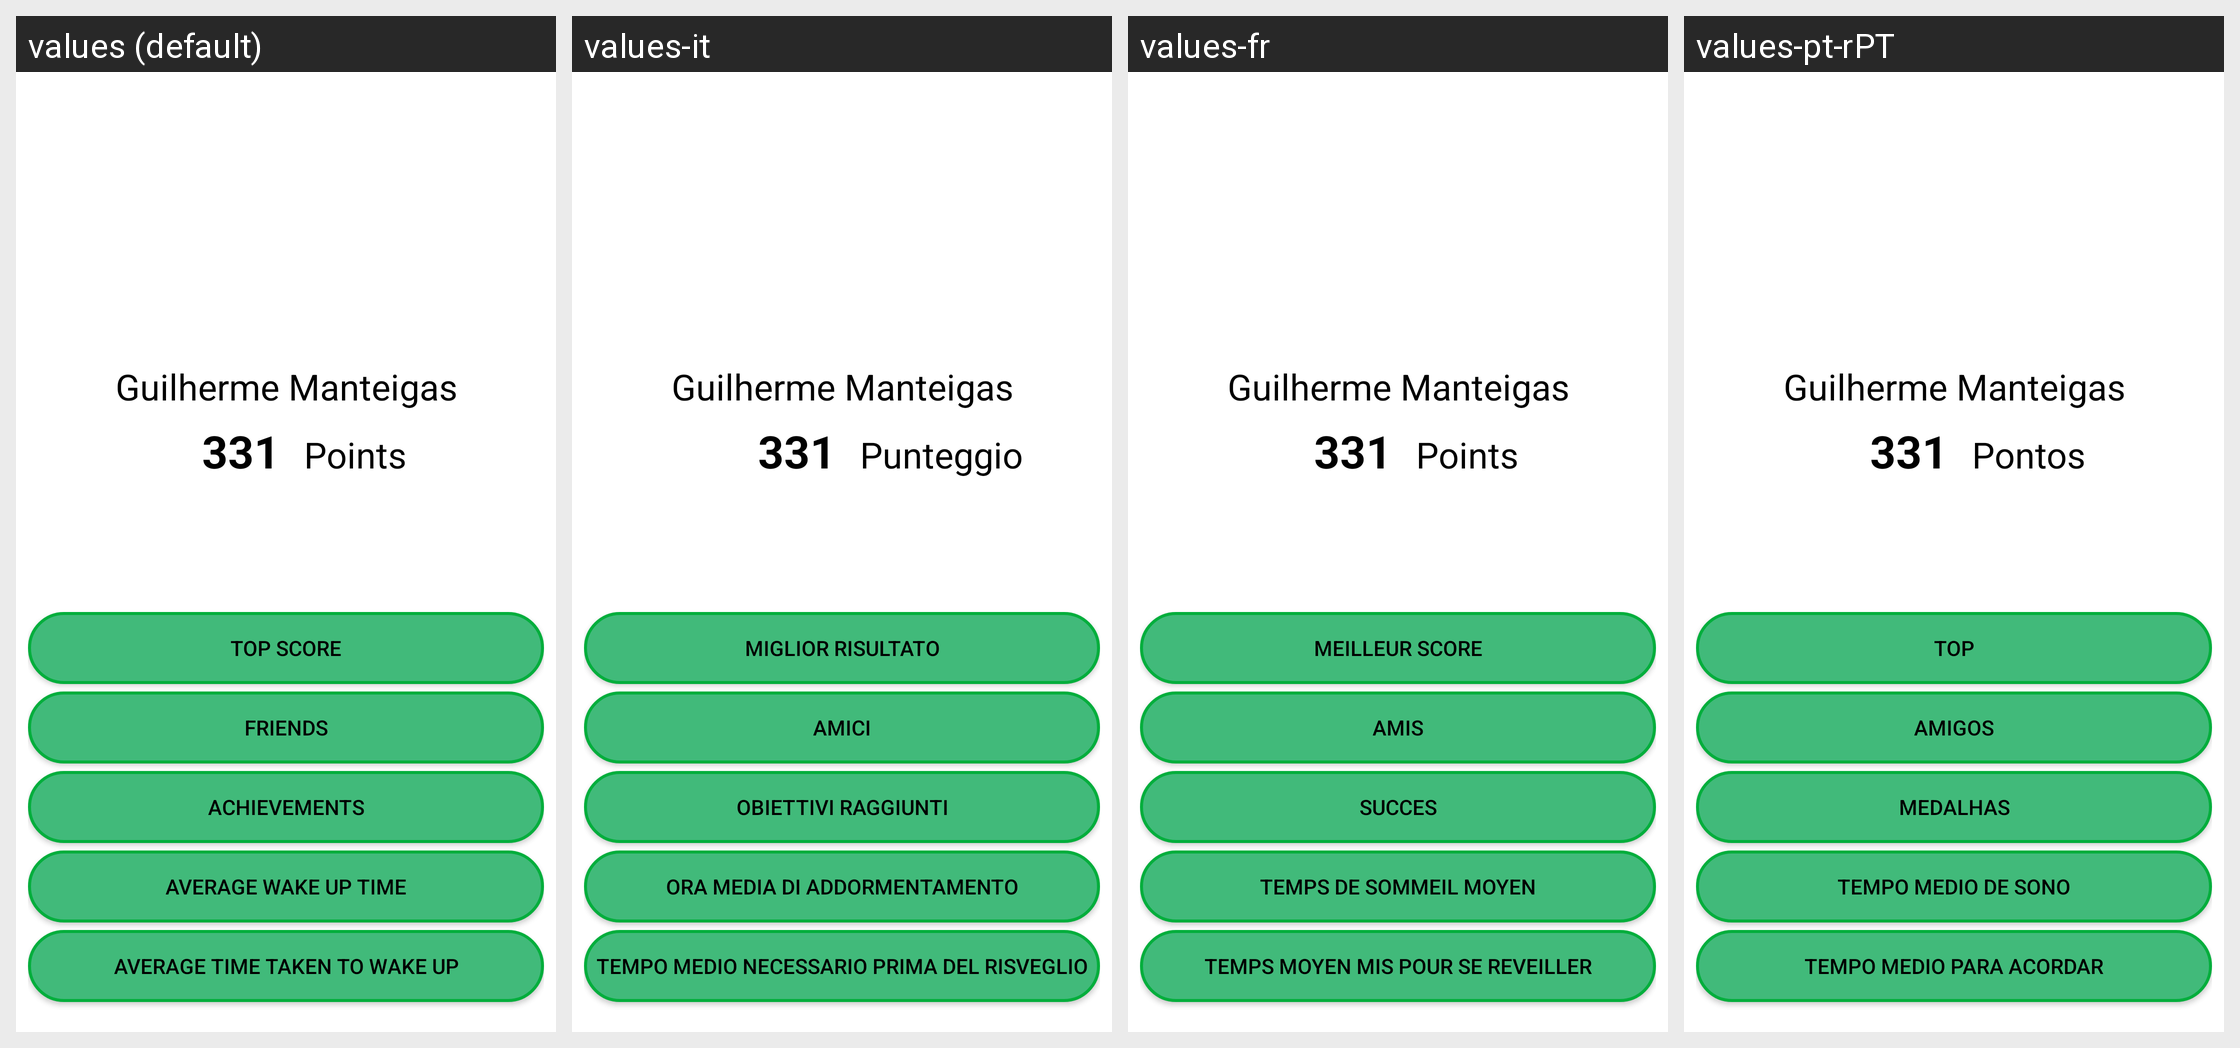

For this localized Android screen grid, give each drawn string resource with its value in every locale shown.
Android screen res/layout/activity_profile.xml rendered under 4 locales, left to right: values (default), values-it, values-fr, values-pt-rPT. Device: Nexus 5 (rendered at 1080×1920; each locale shown at half size, 540×960, under a caption strip naming it); theme AppTheme.
Strings drawn on this screen, with the default value and each locale's value (text and hints the layout hard-codes, and strings that could not be matched under every locale, appear in the picture but are not listed):

text_points
  values: Points
  values-it: Punteggio
  values-fr: Points
  values-pt-rPT: Pontos

text_top_score
  values: Top Score
  values-it: Miglior risultato
  values-fr: meilleur score
  values-pt-rPT: Top

text_friends
  values: Friends
  values-it: Amici
  values-fr: amis
  values-pt-rPT: Amigos

text_achievements
  values: Achievements
  values-it: Obiettivi raggiunti
  values-fr: succes
  values-pt-rPT: Medalhas

text_average_sleep_time
  values: Average Wake Up Time
  values-it: Ora media di addormentamento
  values-fr: Temps de sommeil moyen
  values-pt-rPT: Tempo medio de sono

text_average_time_to_wake_up
  values: Average Time Taken To Wake Up
  values-it: Tempo medio necessario prima del risveglio
  values-fr: Temps moyen mis pour se reveiller
  values-pt-rPT: Tempo medio para acordar
